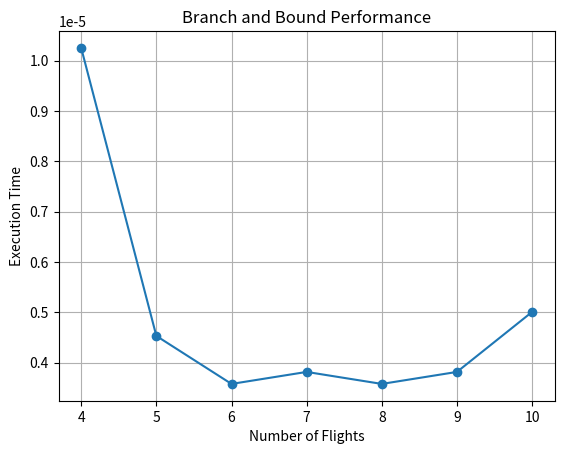

Write the Python code that produced this figure.
import time
import matplotlib.pyplot as plt

crew_members = ['C1', 'C2', 'C3']

def generate_flights(n):
    return [(f"F{i+1}", i+9, i+11) for i in range(n)]

# Bounding function (pruning)
def is_valid(crew, flight, assignment):
    for f, c in assignment.items():
        if c == crew:
            if not (flight[2] <= f[1] or flight[1] >= f[2]):
                return False
    return True

# Branch and Bound
def branch_and_bound(flights, assignment, index):
    if index == len(flights):
        return True

    flight = flights[index]

    for crew in crew_members:
        if is_valid(crew, flight, assignment):  # bound condition
            assignment[flight] = crew
            if branch_and_bound(flights, assignment, index + 1):
                return True
            del assignment[flight]

    return False

# Profiling
sizes = [4,5,6,7,8,9,10]
times = []

for n in sizes:
    flights = generate_flights(n)
    assignment = {}

    start = time.time()
    branch_and_bound(flights, assignment, 0)
    end = time.time()

    times.append(end - start)

    print(f"\nFlights: {n}")
    for f, c in assignment.items():
        print(f"{f} -> {c}")

# Graph
plt.plot(sizes, times, marker='o')
plt.xlabel("Number of Flights")
plt.ylabel("Execution Time")
plt.title("Branch and Bound Performance")
plt.grid()
plt.show()
